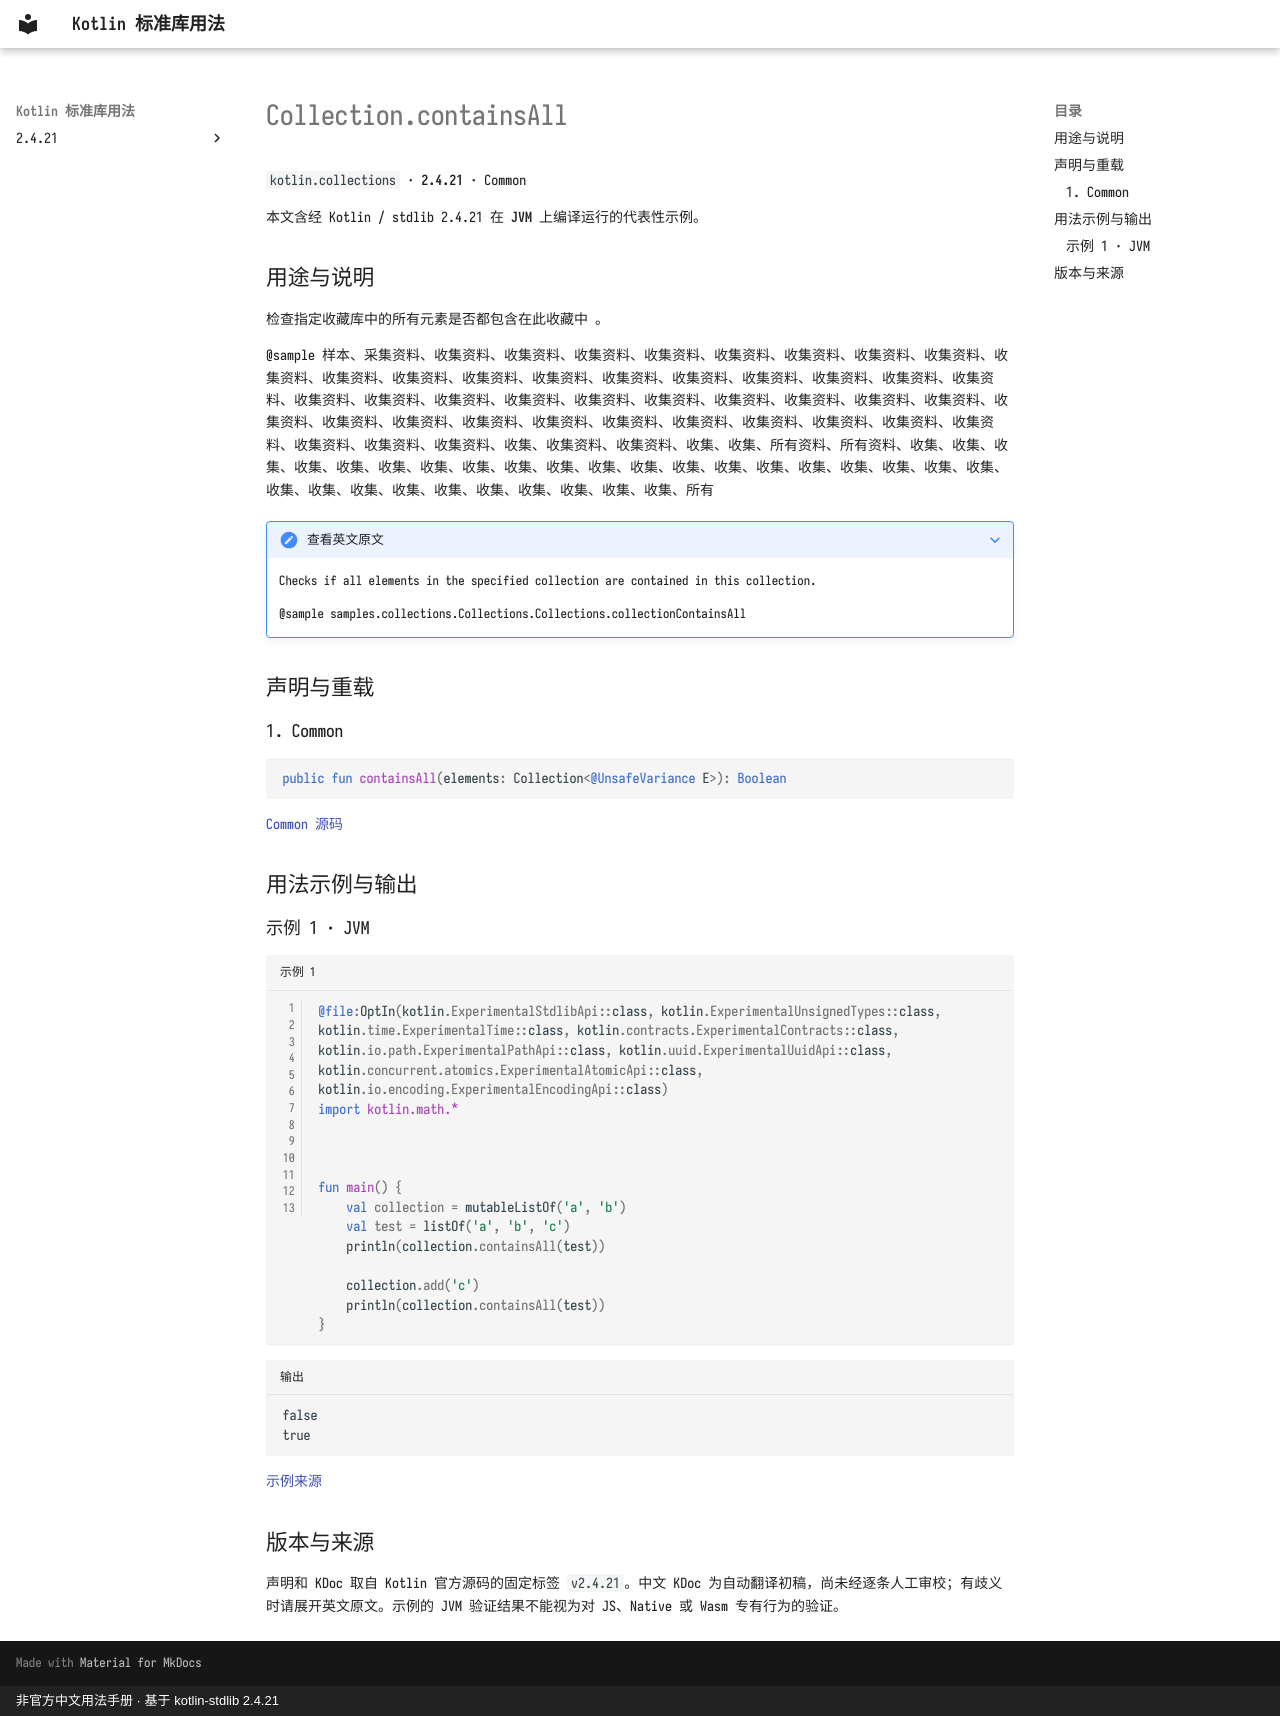

repository: oooooooko/kotlin-stdlib-docs · page: zh/api/kotlin.collections/collection-containsall--a7279678/index.html · generator: mkdocs · copyright: 非官方中文用法手册 · 基于 kotlin-stdlib 2.4.21

# Collection.containsAll

`kotlin.collections` · **2.4.21** · Common

本文含经 Kotlin / stdlib 2.4.21 在 **JVM** 上编译运行的代表性示例。

## 用途与说明

检查指定收藏库中的所有元素是否都包含在此收藏中 。

@sample 样本、采集资料、收集资料、收集资料、收集资料、收集资料、收集资料、收集资料、收集资料、收集资料、收集资料、收集资料、收集资料、收集资料、收集资料、收集资料、收集资料、收集资料、收集资料、收集资料、收集资料、收集资料、收集资料、收集资料、收集资料、收集资料、收集资料、收集资料、收集资料、收集资料、收集资料、收集资料、收集资料、收集资料、收集资料、收集资料、收集资料、收集资料、收集资料、收集资料、收集资料、收集资料、收集资料、收集资料、收集资料、收集、收集资料、收集资料、收集、收集、所有资料、所有资料、收集、收集、收集、收集、收集、收集、收集、收集、收集、收集、收集、收集、收集、收集、收集、收集、收集、收集、收集、收集、收集、收集、收集、收集、收集、收集、收集、收集、收集、收集、所有

??? note "查看英文原文"

    Checks if all elements in the specified collection are contained in this collection.
    
    @sample samples.collections.Collections.Collections.collectionContainsAll

## 声明与重载

### 1. Common

```kotlin
public fun containsAll(elements: Collection<@UnsafeVariance E>): Boolean
```

[Common 源码](https://github.com/JetBrains/kotlin/blob/v2.4.21/libraries/stdlib/src/kotlin/Collections.kt#L88)

## 用法示例与输出

### 示例 1 · JVM

```kotlin title="示例 1" linenums="1"
@file:OptIn(kotlin.ExperimentalStdlibApi::class, kotlin.ExperimentalUnsignedTypes::class, kotlin.time.ExperimentalTime::class, kotlin.contracts.ExperimentalContracts::class, kotlin.io.path.ExperimentalPathApi::class, kotlin.uuid.ExperimentalUuidApi::class, kotlin.concurrent.atomics.ExperimentalAtomicApi::class, kotlin.io.encoding.ExperimentalEncodingApi::class)
import kotlin.math.*



fun main() {
    val collection = mutableListOf('a', 'b')
    val test = listOf('a', 'b', 'c')
    println(collection.containsAll(test))

    collection.add('c')
    println(collection.containsAll(test))
}
```

```text title="输出"
false
true
```

[示例来源](https://github.com/JetBrains/kotlin/blob/v2.4.21/libraries/stdlib/samples/test/samples/collections/collections.kt#L71)

## 版本与来源

声明和 KDoc 取自 Kotlin 官方源码的固定标签 `v2.4.21`。中文 KDoc 为自动翻译初稿，尚未经逐条人工审校；有歧义时请展开英文原文。示例的 JVM 验证结果不能视为对 JS、Native 或 Wasm 专有行为的验证。
